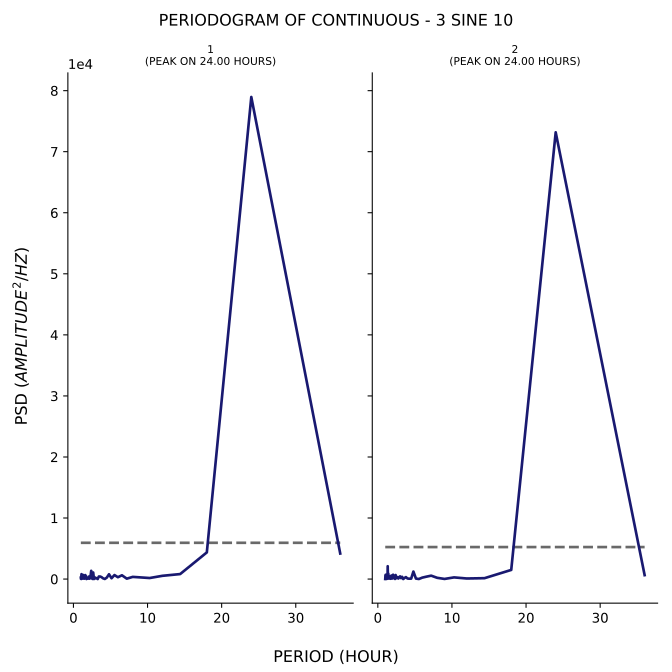

The table this chart was drawn from, first rows:
test, period, psd
1, 36.0, 4186
1, 24.0, 78958
1, 18.0, 4372
1, 14.4, 822.1
1, 12.0, 536
1, 10.29, 175.1
1, 9.0, 279.9
1, 8.0, 360.7
1, 7.2, 69.49
1, 6.545, 623.9
1, 6.0, 307.8
1, 5.538, 660.2
1, 5.143, 139.9
1, 4.8, 788.1
1, 4.5, 242.3
1, 4.235, 22.01
1, 4.0, 124.9
1, 3.789, 322.6
1, 3.6, 423.1
1, 3.429, 421.4
1, 3.273, 7.261
1, 3.13, 158.3
1, 3.0, 111
1, 2.88, 282.4
1, 2.769, 13.55
1, 2.667, 1076
1, 2.571, 27.28
1, 2.483, 119.9
1, 2.4, 1352
1, 2.323, 595
1, 2.25, 222
1, 2.182, 67.54
1, 2.118, 428.6
1, 2.057, 79.23
1, 2.0, 148.8
1, 1.946, 172.3
1, 1.895, 68.63
1, 1.846, 64.42
1, 1.8, 267.3
1, 1.756, 13.33
1, 1.714, 468.6
1, 1.674, 285.2
1, 1.636, 143.4
1, 1.6, 656.1
1, 1.565, 336.4
1, 1.532, 326.6
1, 1.5, 546.5
1, 1.469, 70.77
1, 1.44, 173
1, 1.412, 223.3
1, 1.385, 558.1
1, 1.358, 248.8
1, 1.333, 591.3
1, 1.309, 673.8
1, 1.286, 76.87
1, 1.263, 81.9
1, 1.241, 236.2
1, 1.22, 109.5
1, 1.2, 630.1
1, 1.18, 297.5
... 82 more rows
